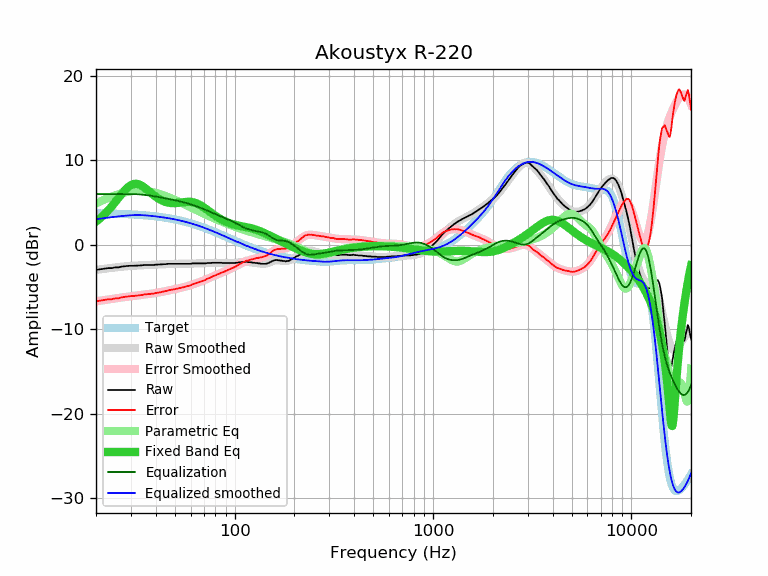

The table this chart was drawn from, first rows:
frequency, raw, error, smoothed, error_smoothed, equalization, parametric_eq, equalized_raw, equalized_smoothed, target
20, -2.98, -6.71, -2.98, -6.70, 6.00, 2.73, 3.02, 3.02, 3.72
21, -2.91, -6.63, -2.91, -6.63, 6.00, 3.13, 3.09, 3.09, 3.72
22, -2.84, -6.55, -2.85, -6.56, 6.00, 3.57, 3.16, 3.15, 3.71
23, -2.77, -6.47, -2.79, -6.49, 6.00, 4.04, 3.23, 3.21, 3.70
24, -2.77, -6.46, -2.74, -6.42, 6.00, 4.54, 3.23, 3.26, 3.68
25, -2.68, -6.35, -2.69, -6.36, 6.00, 5.05, 3.32, 3.31, 3.67
26, -2.68, -6.34, -2.64, -6.30, 6.00, 5.55, 3.32, 3.36, 3.66
27, -2.58, -6.23, -2.60, -6.25, 6.00, 6.04, 3.42, 3.40, 3.64
28, -2.54, -6.17, -2.57, -6.20, 6.00, 6.47, 3.46, 3.43, 3.63
29, -2.51, -6.12, -2.53, -6.15, 6.00, 6.82, 3.49, 3.47, 3.61
30, -2.49, -6.09, -2.51, -6.10, 6.00, 7.06, 3.51, 3.49, 3.60
31, -2.49, -6.07, -2.48, -6.06, 5.99, 7.20, 3.50, 3.51, 3.58
32, -2.47, -6.03, -2.46, -6.02, 5.98, 7.22, 3.51, 3.52, 3.56
33, -2.46, -6.00, -2.45, -5.98, 5.96, 7.14, 3.50, 3.51, 3.54
34, -2.44, -5.95, -2.43, -5.95, 5.94, 6.99, 3.50, 3.50, 3.51
35, -2.40, -5.89, -2.42, -5.91, 5.91, 6.79, 3.51, 3.49, 3.49
36, -2.40, -5.87, -2.41, -5.87, 5.87, 6.56, 3.47, 3.47, 3.47
37, -2.40, -5.84, -2.40, -5.84, 5.84, 6.33, 3.43, 3.44, 3.44
38, -2.40, -5.81, -2.38, -5.80, 5.80, 6.10, 3.40, 3.41, 3.41
39, -2.40, -5.79, -2.37, -5.76, 5.76, 5.88, 3.36, 3.38, 3.39
40, -2.36, -5.72, -2.36, -5.71, 5.71, 5.68, 3.35, 3.36, 3.36
41, -2.35, -5.68, -2.35, -5.67, 5.67, 5.51, 3.32, 3.33, 3.33
42, -2.35, -5.64, -2.33, -5.63, 5.63, 5.36, 3.28, 3.29, 3.29
43, -2.32, -5.58, -2.32, -5.58, 5.58, 5.24, 3.26, 3.26, 3.26
44, -2.30, -5.53, -2.31, -5.53, 5.53, 5.14, 3.23, 3.23, 3.23
45, -2.30, -5.49, -2.30, -5.49, 5.49, 5.06, 3.19, 3.19, 3.19
46, -2.26, -5.42, -2.29, -5.44, 5.44, 5.00, 3.18, 3.16, 3.16
47, -2.26, -5.38, -2.28, -5.40, 5.40, 4.96, 3.14, 3.12, 3.12
48, -2.26, -5.34, -2.27, -5.35, 5.35, 4.93, 3.09, 3.08, 3.08
49, -2.26, -5.30, -2.27, -5.31, 5.31, 4.92, 3.05, 3.04, 3.04
50, -2.26, -5.26, -2.26, -5.26, 5.26, 4.93, 3.00, 3.00, 3.00
51, -2.26, -5.22, -2.26, -5.22, 5.22, 4.94, 2.96, 2.96, 2.96
52, -2.26, -5.18, -2.26, -5.17, 5.17, 4.96, 2.91, 2.91, 2.91
53, -2.26, -5.13, -2.26, -5.13, 5.13, 4.98, 2.87, 2.87, 2.87
54, -2.26, -5.09, -2.26, -5.08, 5.08, 5.01, 2.82, 2.83, 2.83
55, -2.26, -5.04, -2.26, -5.04, 5.04, 5.03, 2.78, 2.78, 2.78
56, -2.26, -5.00, -2.25, -4.99, 4.99, 5.06, 2.73, 2.73, 2.73
57, -2.26, -4.95, -2.25, -4.94, 4.94, 5.07, 2.68, 2.69, 2.69
58, -2.26, -4.90, -2.25, -4.89, 4.89, 5.08, 2.63, 2.64, 2.64
59, -2.26, -4.85, -2.24, -4.84, 4.84, 5.08, 2.57, 2.59, 2.59
60, -2.26, -4.80, -2.24, -4.78, 4.78, 5.07, 2.52, 2.54, 2.54
61, -2.21, -4.70, -2.24, -4.73, 4.73, 5.05, 2.52, 2.49, 2.49
62, -2.21, -4.65, -2.23, -4.67, 4.67, 5.02, 2.46, 2.44, 2.44
63, -2.21, -4.60, -2.23, -4.62, 4.62, 4.97, 2.40, 2.39, 2.39
64, -2.21, -4.55, -2.22, -4.56, 4.56, 4.92, 2.35, 2.34, 2.34
65, -2.21, -4.50, -2.22, -4.50, 4.50, 4.85, 2.29, 2.29, 2.29
66, -2.21, -4.44, -2.21, -4.45, 4.45, 4.78, 2.24, 2.23, 2.23
67, -2.21, -4.39, -2.21, -4.39, 4.39, 4.70, 2.18, 2.18, 2.18
68, -2.21, -4.34, -2.20, -4.33, 4.33, 4.61, 2.12, 2.13, 2.13
69, -2.21, -4.28, -2.20, -4.27, 4.27, 4.51, 2.06, 2.07, 2.07
70, -2.21, -4.23, -2.19, -4.21, 4.21, 4.41, 2.00, 2.02, 2.02
71, -2.21, -4.18, -2.19, -4.15, 4.15, 4.31, 1.94, 1.97, 1.97
72, -2.18, -4.09, -2.18, -4.09, 4.09, 4.21, 1.91, 1.91, 1.91
73, -2.16, -4.02, -2.18, -4.03, 4.03, 4.10, 1.87, 1.86, 1.86
74, -2.16, -3.96, -2.17, -3.97, 3.97, 4.00, 1.81, 1.80, 1.80
75, -2.16, -3.91, -2.16, -3.91, 3.91, 3.90, 1.75, 1.75, 1.75
76, -2.16, -3.86, -2.16, -3.85, 3.85, 3.80, 1.69, 1.69, 1.69
77, -2.14, -3.78, -2.15, -3.79, 3.79, 3.70, 1.65, 1.64, 1.64
78, -2.14, -3.73, -2.15, -3.73, 3.73, 3.60, 1.59, 1.59, 1.59
79, -2.14, -3.67, -2.14, -3.68, 3.68, 3.51, 1.54, 1.53, 1.53
... 553 more rows
